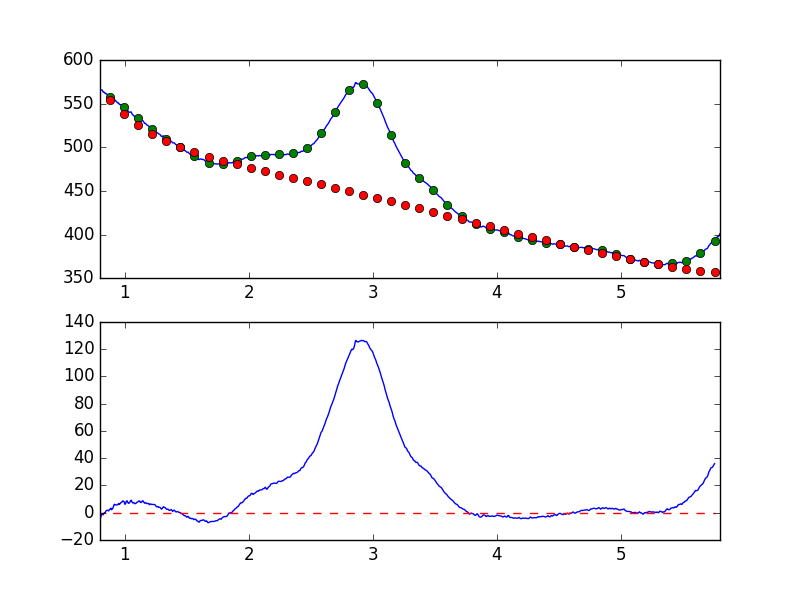

Data behind this chart, as committed beside it:
7.681951752392544019e-01, -6.299048875187509111e+00
7.738631750302433776e-01, -4.935184604279584164e+00
7.795311748212323533e-01, -3.229460651304179919e+00
7.851991746122213289e-01, -3.147043456827304908e+00
7.908671744032103046e-01, -3.502830906726330795e+00
7.965351741941992803e-01, -3.626491394692152426e+00
8.022031739851883669e-01, -4.082617630821232524e+00
8.078711737761772316e-01, -2.833019122085715935e+00
8.135391735671662072e-01, -1.394375980925815384e+00
8.192071733581552939e-01, -6.113102143133346544e-01
8.248751731491442696e-01, -1.597486797970077532e+00
8.305431729401332452e-01, -5.349911177740978019e-01
8.362111727311222209e-01, 5.510218258427812543e-02
8.418791725221110855e-01, -2.510038824186722195e-02
8.475471723131001722e-01, 1.284991565119412371e+00
8.532151721040891479e-01, 1.679208184134154180e+00
8.588831718950781235e-01, 1.874756075111463360e+00
8.645511716860672102e-01, 1.538793016236013500e+00
8.702191714770560749e-01, 1.330114969286114501e+00
8.758871712680450505e-01, 2.432054028852348893e+00
8.815551710590340262e-01, 2.590930570775640263e+00
8.872231708500230019e-01, 3.398519027579482099e+00
8.928911706410120885e-01, 2.204813867112534354e+00
8.985591704320010642e-01, 2.670778750625117937e+00
9.042271702229900399e-01, 3.303141499523576385e+00
9.098951700139790155e-01, 5.067919485995730611e+00
9.155631698049678802e-01, 6.200295121292015210e+00
9.212311695959569668e-01, 5.853480601818546347e+00
9.268991693869459425e-01, 5.861474256794735993e+00
9.325671691779349182e-01, 5.688401368564427685e+00
9.382351689689240049e-01, 5.731370617908851273e+00
9.439031687599129805e-01, 5.833718712953555041e+00
9.495711685509018452e-01, 6.822241834479996214e+00
9.552391683418909318e-01, 6.126458331238495703e+00
9.609071681328797965e-01, 6.496015946510283356e+00
9.665751679238688832e-01, 7.128316329827157460e+00
9.722431677148579698e-01, 7.722592185407961551e+00
9.779111675058468345e-01, 7.837756393253016540e+00
9.835791672968358101e-01, 8.661017731799915964e+00
9.892471670878246748e-01, 8.454414081048980734e+00
9.949151668788137615e-01, 8.039980879594281760e+00
1.000583166669802848e+00, 6.167834290591486024e+00
1.006251166460791602e+00, 6.766660934036735853e+00
1.011919166251780799e+00, 8.199453740425269643e+00
1.017587166042769553e+00, 8.826703198845848419e+00
1.023255165833758751e+00, 7.738086810106551638e+00
1.028923165624747726e+00, 6.910855317202731385e+00
1.034591165415736702e+00, 7.046563662348148682e+00
1.040259165206725678e+00, 7.661403018225655615e+00
1.045927164997714431e+00, 8.628192975486740579e+00
1.051595164788703629e+00, 9.220387890408119347e+00
1.057263164579692605e+00, 8.050309306766280315e+00
1.062931164370681802e+00, 7.195793905056461881e+00
1.068599164161670556e+00, 7.349363424367425068e+00
1.074267163952659310e+00, 7.383471244413271961e+00
1.079935163743648507e+00, 6.560280217564695704e+00
1.085603163534637483e+00, 6.808273996972843634e+00
1.091271163325626681e+00, 6.964383501414431521e+00
1.096939163116615434e+00, 7.550842384040834077e+00
1.102607162907604632e+00, 7.842630880034903385e+00
1.108275162698593386e+00, 8.142866431610514155e+00
... 839 more rows
